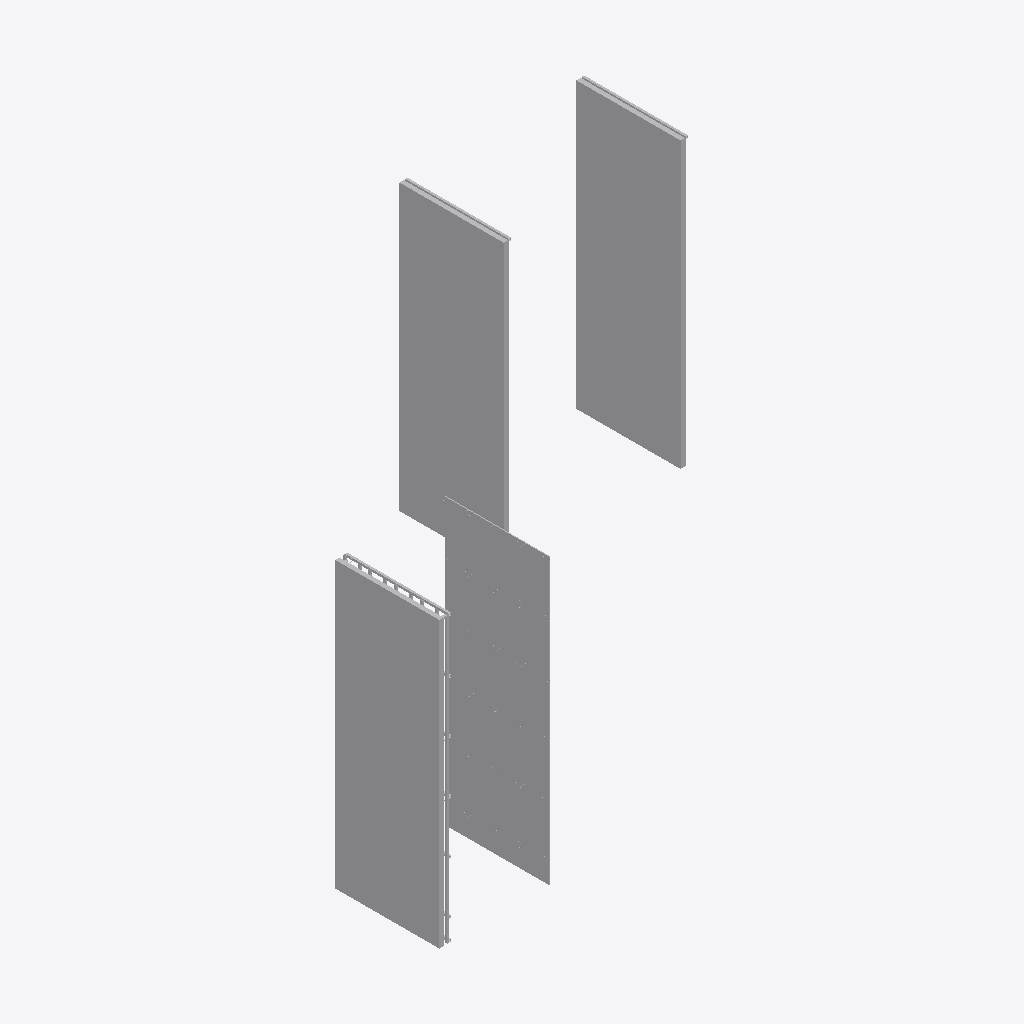
Isometric view of an IFC building model (IFC-SPF (STEP), schema IFC2X3, length unit millimetre), seen from the south-west, elements coloured by IFC class (only those large enough to see are counted): 32 other elements (light grey).
Extent 12.6 m × 9.3 m × 6.6 m (x, y, z). Storeys (1): Default Building Storey at 0.00 m. Elements (46): 46 IfcBuildingElementProxy.

HEADER;
FILE_DESCRIPTION(('ViewDefinition [CoordinationView]'),'2;1');
FILE_NAME('','2023-01-05T02:02:28',(''),(''),'','SketchUp Pro 2015','');
FILE_SCHEMA(('IFC2X3'));
ENDSEC;
DATA;
#1=IFCPROJECT('03vQj$22HCXwYQHztcurEZ',#2,'Default Project','Description of Default Project',$,$,$,(#20),#7);
#24=IFCSITE('2nqv36nvnBERUwzqS$S5tc',#2,'Default Site','Description of Default Site',$,#25,$,$,.ELEMENT.,(24,28,0),(54,25,0),10.0,$,$);
#30=IFCBUILDING('1CxWqX6CnF1QIjvyOcGzIr',#2,'Default Building','Description of Default Building',$,#31,$,$,.ELEMENT.,$,$,#36);
#37=IFCBUILDINGSTOREY('0TrKu5pZXEHRfsBrUzcEgh',#2,'Default Building Storey','Description of Default Building Storey',$,#38,$,$,.ELEMENT.,0.0);
#28088=IFCBUILDINGELEMENTPROXY('2w6v$ckLL1LxEl6ZH_o7SD',#2,'Object','Description of Object',$,#28089,#28094,$,$);
#1827=IFCBUILDINGELEMENTPROXY('2kN4JXrl9CEAgEyoSODhg_',#2,'Object','Description of Object',$,#1828,#1833,$,$);
#27575=IFCBUILDINGELEMENTPROXY('0uwqEaxnD5$fRz$EnTGtV9',#2,'Object','Description of Object',$,#27576,#27581,$,$);
#28129=IFCBUILDINGELEMENTPROXY('3pO3N6kmD1yQYYsAXYQCaD',#2,'Object','Description of Object',$,#28130,#28135,$,$);
#153=IFCBUILDINGELEMENTPROXY('0s9hvCfEf4kPC4L$50tN0J',#2,'Object','Description of Object',$,#154,#159,$,$);
#14579=IFCBUILDINGELEMENTPROXY('2SgX4GVHX95v743y4gt8JL',#2,'Object','Description of Object',$,#14580,#14585,$,$);
#18911=IFCBUILDINGELEMENTPROXY('34Y6OPGQb6Cu6BwiTjc50P',#2,'Object','Description of Object',$,#18912,#18917,$,$);
#10247=IFCBUILDINGELEMENTPROXY('23_lOoaDTDTPv0JdgfS0KO',#2,'Object','Description of Object',$,#10248,#10253,$,$);
#26492=IFCBUILDINGELEMENTPROXY('0JAozklp54RuDKq770meYK',#2,'Object','Description of Object',$,#26493,#26498,$,$);
#3749=IFCBUILDINGELEMENTPROXY('0ntNTg0jP8uRP8K9M3z8Kw',#2,'Object','Description of Object',$,#3750,#3755,$,$);
#2666=IFCBUILDINGELEMENTPROXY('0r5UFFFu96wf4RUPgDdtcG',#2,'Object','Description of Object',$,#2667,#2672,$,$);
#4832=IFCBUILDINGELEMENTPROXY('2Fjj2Yinn8pOg15TZL0DrI',#2,'Object','Description of Object',$,#4833,#4838,$,$);
#17828=IFCBUILDINGELEMENTPROXY('3LXUwpbHj0mP4zML1JNIdp',#2,'Object','Description of Object',$,#17829,#17834,$,$);
#6998=IFCBUILDINGELEMENTPROXY('33rFrb2WLDawxyKqOatCAD',#2,'Object','Description of Object',$,#6999,#7004,$,$);
#9164=IFCBUILDINGELEMENTPROXY('1TCFPOAcj3PBnMAmxUm$f8',#2,'Object','Description of Object',$,#9165,#9170,$,$);
#11330=IFCBUILDINGELEMENTPROXY('2ZhI9hRLD6xBnWtj538zZ1',#2,'Object','Description of Object',$,#11331,#11336,$,$);
#21077=IFCBUILDINGELEMENTPROXY('0i83yxpYfDn9937GOldZML',#2,'Object','Description of Object',$,#21078,#21083,$,$);
#5915=IFCBUILDINGELEMENTPROXY('1n2flmCvn5k87c1tYrl2WW',#2,'Object','Description of Object',$,#5916,#5921,$,$);
#13496=IFCBUILDINGELEMENTPROXY('335wDZHA59EOsCNbLX$Tgy',#2,'Object','Description of Object',$,#13497,#13502,$,$);
#15662=IFCBUILDINGELEMENTPROXY('0sK28b2M1E5Ac3kG1XoGz3',#2,'Object','Description of Object',$,#15663,#15668,$,$);
#8081=IFCBUILDINGELEMENTPROXY('2QF5Ymy6D0bv58uaAAdcIc',#2,'Object','Description of Object',$,#8082,#8087,$,$);
#16745=IFCBUILDINGELEMENTPROXY('27duSS37v06OSV4EOeIIzb',#2,'Object','Description of Object',$,#16746,#16751,$,$);
#12413=IFCBUILDINGELEMENTPROXY('1D7nxgO7H3xghDDaWLNR$y',#2,'Object','Description of Object',$,#12414,#12419,$,$);
#19994=IFCBUILDINGELEMENTPROXY('2hT62FXs19UPrQG9q5jsF3',#2,'Object','Description of Object',$,#19995,#20000,$,$);
#22160=IFCBUILDINGELEMENTPROXY('3SEU6RHon1n84kjEaBzsD_',#2,'Object','Description of Object',$,#22161,#22166,$,$);
#23243=IFCBUILDINGELEMENTPROXY('2Y2lK7z7rBkAx08j3uLYLr',#2,'Object','Description of Object',$,#23244,#23249,$,$);
#24326=IFCBUILDINGELEMENTPROXY('3zYz6W3N54YwgsdWgMw7aW',#2,'Object','Description of Object',$,#24327,#24332,$,$);
#25409=IFCBUILDINGELEMENTPROXY('3veCjgk0j139Ep3A$I2b_x',#2,'Object','Description of Object',$,#25410,#25415,$,$);
#27616=IFCBUILDINGELEMENTPROXY('1SYiXercb7XgJ$u0CtQU63',#2,'Object','Description of Object',$,#27617,#27622,$,$);
#27852=IFCBUILDINGELEMENTPROXY('3k1DJ1qRbEuhGM1IVkwN2J',#2,'Object','Description of Object',$,#27853,#27858,$,$);
#27958=IFCBUILDINGELEMENTPROXY('3XihqUw$X0sf4orP9__zum',#2,'Object','Description of Object',$,#27959,#27964,$,$);
#27681=IFCBUILDINGELEMENTPROXY('2Gy5_I2lL01eeskrySDz5t',#2,'Object','Description of Object',$,#27682,#27687,$,$);
ENDSEC;
